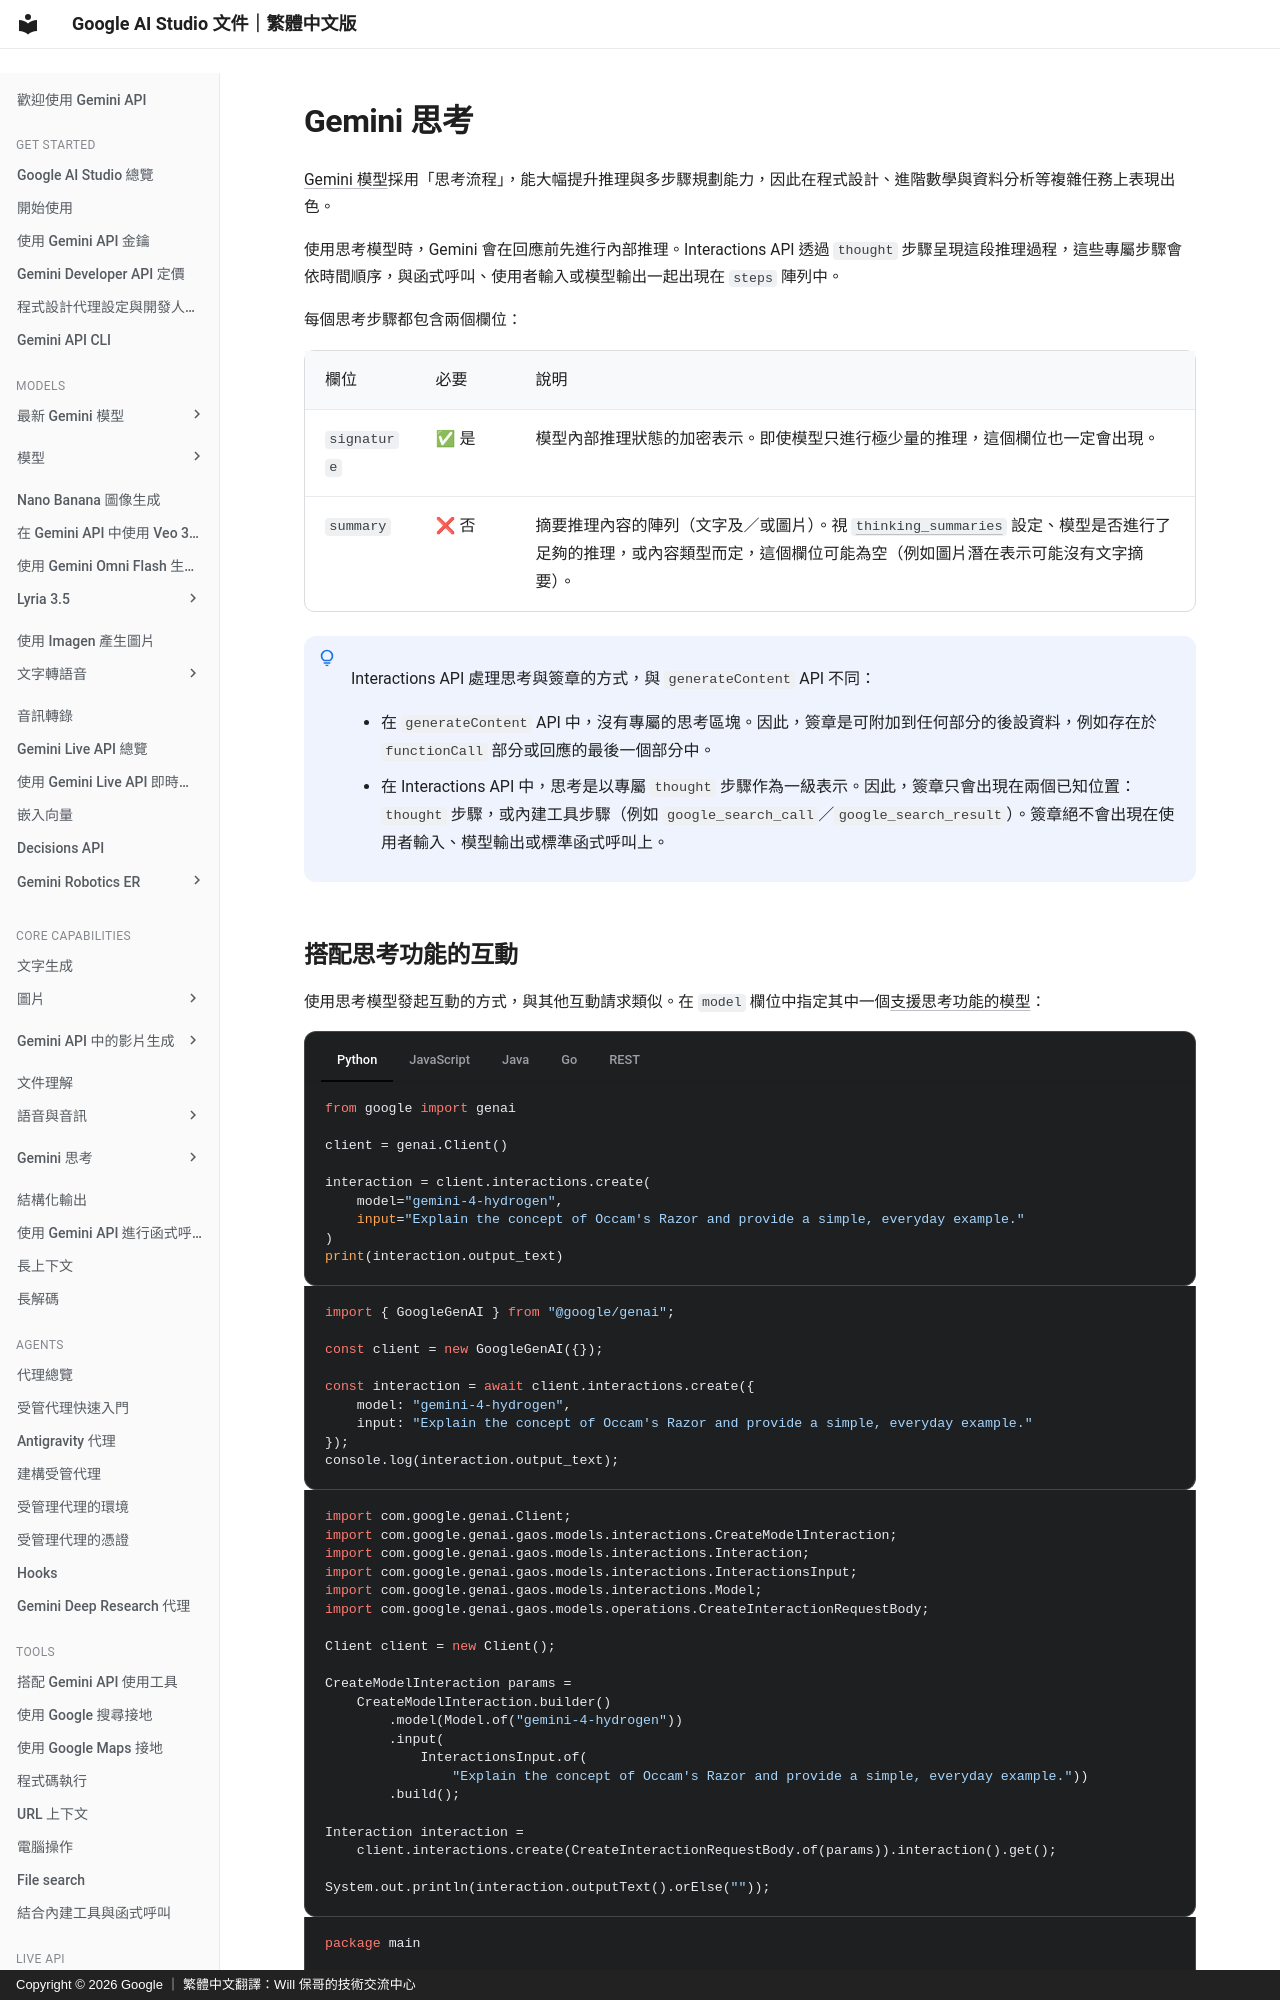

repository: doggy8088/aistudio.google · page: docs/thinking/index.html · generator: mkdocs · copyright: Copyright © 2026 Google ｜ 繁體中文翻譯：Will 保哥的技術交流中心

# Gemini 思考

[Gemini 模型](/docs/models/)採用「思考流程」，能大幅提升推理與多步驟規劃能力，因此在程式設計、進階數學與資料分析等複雜任務上表現出色。

使用思考模型時，Gemini 會在回應前先進行內部推理。Interactions API 透過 `thought` 步驟呈現這段推理過程，這些專屬步驟會依時間順序，與函式呼叫、使用者輸入或模型輸出一起出現在 `steps` 陣列中。

每個思考步驟都包含兩個欄位：


| 欄位 | 必要 | 說明 |
| --- | --- | --- |
| `signature` | ✅ 是 | 模型內部推理狀態的加密表示。即使模型只進行極少量的推理，這個欄位也一定會出現。 |
| `summary` | ❌ 否 | 摘要推理內容的陣列（文字及／或圖片）。視 [`thinking_summaries`](/api-reference/interactions-api/) 設定、模型是否進行了足夠的推理，或內容類型而定，這個欄位可能為空（例如圖片潛在表示可能沒有文字摘要）。 |


!!! note " "

      Interactions API 處理思考與簽章的方式，與 `generateContent` API 不同：

      - 在 `generateContent` API 中，沒有專屬的思考區塊。因此，簽章是可附加到任何部分的後設資料，例如存在於 `functionCall` 部分或回應的最後一個部分中。
      - 在 Interactions API 中，思考是以專屬 `thought` 步驟作為一級表示。因此，簽章只會出現在兩個已知位置：`thought` 步驟，或內建工具步驟（例如 `google_search_call`／`google_search_result`）。簽章絕不會出現在使用者輸入、模型輸出或標準函式呼叫上。
